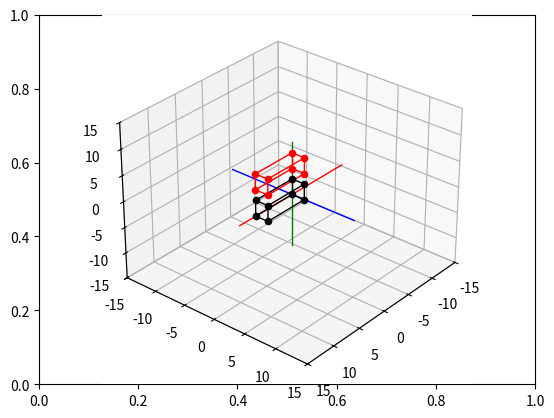

This chart was generated by the following Python code:
# Import libraries and packages
import matplotlib.pyplot as plt
from mpl_toolkits import mplot3d
import numpy as np

# create the fig and ax objects to handle figure and axes of the fixed frame
fig,ax = plt.subplots()

# Use 3d view 
ax = plt.axes(projection = "3d")

def setaxis(x1, x2, y1, y2, z1, z2):
    ax.set_xlim3d(x1,x2)
    ax.set_ylim3d(y1,y2)
    ax.set_zlim3d(z1,z2)
    ax.view_init(elev=30, azim=40)

def fix_system(axis_length, linewidth=5):
    x = [-axis_length, axis_length]
    y = [-axis_length, axis_length] 
    z = [-axis_length, axis_length]
    zp = [0, 0]
    ax.plot3D(x, zp, zp, color='red', linewidth=linewidth)
    ax.plot3D(zp, y, zp, color='blue',linewidth=linewidth)
    ax.plot3D(zp, zp, z, color='green',linewidth=linewidth)

def sind(t): return np.sin(t*np.pi/180)
def cosd(t): return np.cos(t*np.pi/180)

def drawVector(p_fin, p_init=[0,0,0], color='black',linewidth=1):
    deltaX = [p_init[0], p_fin[0]]
    deltaY = [p_init[1], p_fin[1]]
    deltaZ = [p_init[2], p_fin[2]]
    ax.plot3D(deltaX, deltaY, deltaZ,color=color, linewidth=linewidth)

def drawBox(p1, p2, p3, p4, p5, p6, p7, p8, color="black"):
    drawScatter(p1,color=color)
    drawScatter(p2,color=color)
    drawScatter(p3,color=color)
    drawScatter(p4,color=color)
    drawScatter(p5,color=color)
    drawScatter(p6,color=color)
    drawScatter(p7,color=color)
    drawScatter(p8,color=color)

    drawVector(p1,p2,color=color)
    drawVector(p2,p3,color=color)
    drawVector(p3,p4,color=color)
    drawVector(p4,p1,color=color)
    drawVector(p5,p6,color=color)
    drawVector(p6,p7,color=color)
    drawVector(p7,p8,color=color)
    drawVector(p8,p5,color=color)
    drawVector(p4,p8,color=color)
    drawVector(p1,p5,color=color)
    drawVector(p3,p7,color=color)
    drawVector(p2,p6,color=color)

def drawScatter(point,color='black',marker='o'):
    ax.scatter(point[0],point[1],point[2],marker=marker,c=color)

def move_Box(p1,p2,p3,p4,p5,p6,p7,p8, delta_x = 0, delta_y = 0, delta_z = 0):
    p1 = [p1[0], p1[1], p1[2], 1]
    p2 = [p2[0], p2[1], p2[2], 1]
    p3 = [p3[0], p3[1], p3[2], 1]
    p4 = [p4[0], p4[1], p4[2], 1]
    p5 = [p5[0], p5[1], p5[2], 1]
    p6 = [p6[0], p6[1], p6[2], 1]
    p7 = [p7[0], p7[1], p7[2], 1]
    p8 = [p8[0], p8[1], p8[2], 1]

    Translation_Matrix = np.array(([1,0,0, delta_x],
                                   [0,1,0, delta_y],
                                   [0,0,1, delta_z],
                                   [0,0,0, 1]))

    p1_t = Translation_Matrix.dot(p1)[:3]
    p2_t = Translation_Matrix.dot(p2)[:3]
    p3_t = Translation_Matrix.dot(p3)[:3]
    p4_t = Translation_Matrix.dot(p4)[:3]
    p5_t = Translation_Matrix.dot(p5)[:3]
    p6_t = Translation_Matrix.dot(p6)[:3]
    p7_t = Translation_Matrix.dot(p7)[:3]
    p8_t = Translation_Matrix.dot(p8)[:3]

    return [p1_t,p2_t, p3_t, p4_t, p5_t, p6_t, p7_t, p8_t]

# Puntos iniciales de la caja
p1_init = [0,0,0]
p2_init = [7,0,0]
p3_init = [7,0,3]
p4_init = [0,0,3]
p5_init = [0,2,0]
p6_init = [7,2,0]
p7_init = [7,2,3]
p8_init = [0,2,3]

# Animación del movimiento de la caja
def animate_move_box(delta_x=10, delta_y=0, delta_z=5, pasos=50):
    n = 0
    while n <= pasos:
        ax.cla()
        setaxis(-15,15,-15,15,-15,15)
        fix_system(10,1)

        # Caja inicial en negro
        drawBox(p1_init,p2_init,p3_init,p4_init,
                p5_init,p6_init,p7_init,p8_init,color='black')

        # Movimiento progresivo
        dx = (delta_x/pasos) * n
        dy = (delta_y/pasos) * n
        dz = (delta_z/pasos) * n

        [p1_m, p2_m, p3_m, p4_m,
         p5_m, p6_m, p7_m, p8_m] = move_Box(
             p1_init,p2_init,p3_init,p4_init,
             p5_init,p6_init,p7_init,p8_init,
             dx, dy, dz)

        # Caja movida en rojo
        drawBox(p1_m,p2_m,p3_m,p4_m,
                p5_m,p6_m,p7_m,p8_m,color='red')

        n += 1
        plt.draw()
        plt.pause(0.01)

# Ejecutar animación
animate_move_box(delta_x=0, delta_y=0, delta_z=5, pasos=50)
plt.show()